Run: headless pygame with SDL's dummy video driver; simulated clock (each Clock.tick advances the game by its frame time, no real sleeping); random seed 0; keys injected as events and as key.get_pressed() state; no mouse input.
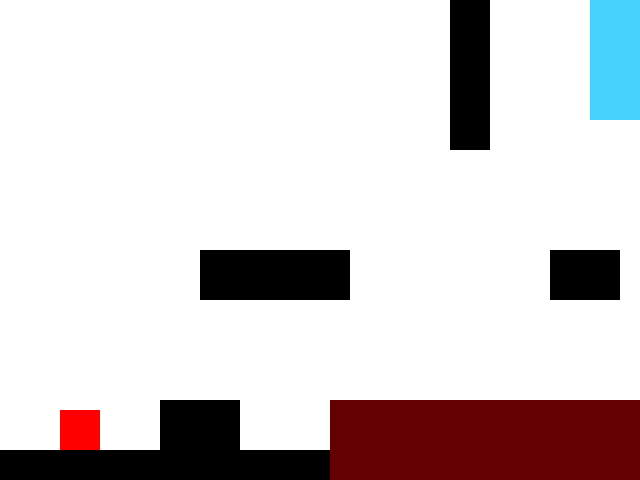
Frame 1 of 4 · flips 1–60 · no input
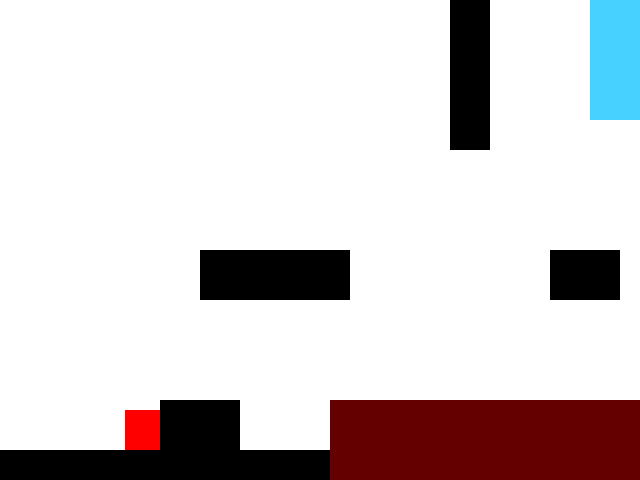
Frame 2 of 4 · flips 61–180 · tapped SPACE, RETURN · held RIGHT (→), D
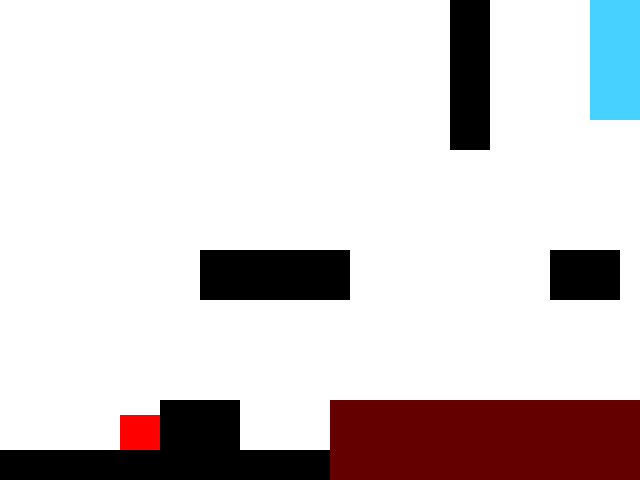
Frame 3 of 4 · flips 181–300 · held DOWN (↓), S
Frame 4 of 4 · flips 301–420 · held LEFT (←), A, UP (↑), W · screen same as frame 1, image omitted

The pygame program that drew these frames:

import pygame

sw=640
sh=480

pygame.init()

window = pygame.display.set_mode([sw,sh])

class Person:
    def __init__(self,x,y,colour):
        self.x=x
        self.y=y
        self.colour=colour
        self.vx=0
        self.vy=0
        self.points_bol=[False,False,False,
                         False,False,False,
                         False,False,False]
        self.move_bol=[False,False,False,False,False]
        self.jump1=False
        self.jump2=False
        self.jump_bol=True
        self.var=0
    
    def draw(self):
        pygame.draw.rect(window,[255,0,0],[ self.x-20, self.y-20, 40, 40],0)
        
    def update(self,walls):
        self.points_bol=[False,False,False,
                         False,False,False,
                         False,False,False]
        self.jump1=False
        for s in walls:
            if self.x in range(s.x, s.x+s.w) and self.y + 20 in range(s.y,s.y+s.h):
                self.points_bol[7]=True
                self.y =s.y-20
                self.vy = 0
                self.jump1=True
                self.jump2=True
            elif self.x+20 in range(s.x, s.x+s.w) and self.y in range(s.y,s.y+s.h):
                self.points_bol[5]=True
                self.x =s.x-20
                self.jump1=True
                self.jump2=True
            elif self.x-20 in range(s.x, s.x+s.w) and self.y in range(s.y,s.y+s.h):
                self.points_bol[3]=True
                self.x =s.x+s.w+19
                self.jump1=True
                self.jump2=True
            elif self.x in range(s.x, s.x+s.w) and self.y-20 in range(s.y,s.y+s.h):
                self.points_bol[1]=True
                self.y =s.y+s.h+20
            elif self.x+20 in range(s.x, s.x+s.w) and self.y+20 in range(s.y,s.y+s.h):
                self.points_bol[8]=True
            elif self.x-20 in range(s.x, s.x+s.w) and self.y+20 in range(s.y,s.y+s.h):
                self.points_bol[6]=True
            elif self.x+20 in range(s.x, s.x+s.w) and self.y-20 in range(s.y,s.y+s.h):
                self.points_bol[2]=True
            elif self.x-20 in range(s.x, s.x+s.w) and self.y-20 in range(s.y,s.y+s.h):
                self.points_bol[0]=True
                
    def move(self):
        if self.points_bol[7] == True:
            self.vy = 0
        elif self.points_bol[7] == False:
            self.vy +=1
            
        if (self.move_bol[3]==False and self.move_bol[1]==False) and (self.points_bol[3]==True or self.points_bol[5]==True):
            self.vy =0
        elif (self.points_bol[3]==True or self.points_bol[5]==True) and self.move_bol[3]==True:
            self.vy= 5
        elif (self.points_bol[3]==True or self.points_bol[5]==True) and self.move_bol[1]==True:
            self.vy=-5
            
        if self.points_bol[3]==True and self.move_bol[4]==True and self.jump_bol==True:
            self.vy=-10
            self.vx= 5
            self.jump1 =False
            self.jump_bol=False
        elif self.points_bol[5]==True and self.move_bol[4]==True and self.jump_bol==True:
            self.vy=-10
            self.vx=-5
            self.jump1 =False
            self.jump_bol=False
            
        if self.move_bol[0]==True and self.move_bol[2]==True:
            self.vx =0
        elif self.move_bol[0]==True and self.points_bol[3] != True:
            self.vx=-5
        elif self.move_bol[2]==True and self.points_bol[5] != True:
            self.vx= 5
            
        if (self.move_bol[1]==True or self.move_bol[4]==True) and self.jump1==True and not (self.points_bol[3]==True or self.points_bol[5]==True) and self.jump_bol==True:
            self.vy =-10
            self.jump1=False
            self.jump_bol=False
        elif (self.move_bol[1]==True or self.move_bol[4]==True) and self.jump2==True and not (self.points_bol[3]==True or self.points_bol[5]==True) and self.jump_bol==True:
            self.vy =-10
            self.jump2=False
            self.jump_bol=False

        if self.move_bol[0]==False and self.move_bol[2]==False and self.points_bol[7]==True:
            self.vx= int(self.vx * 0.75)
        if self.move_bol[0]==False and self.move_bol[2]==False and self.points_bol[7]==False:
            if self.vx >0:
                self.vx=int(self.vx * 0.99)
            if self.vx <0:
                self.vx=int(self.vx * 0.99)
                
        if self.move_bol[1]==True:
            self.var=1
        elif self.move_bol[4]==True:
            self.var=2
            
        if self.var!=0:
            if self.jump_bol==False and self.move_bol[1]==False and self.var==1:
                self.jump_bol=True
                self.var=0
            if self.jump_bol==False and self.move_bol[4]==False and self.var==2:
                self.jump_bol=True
                self.var=0
            
        self.x+=self.vx
        self.y+=self.vy
        
class Wall:
    def __init__(self,x,y,w,h):
        self.x=x
        self.y=y
        self.w=w
        self.h=h
    
    def draw(self):
        pygame.draw.rect(window,[0,0,0], [self.x, self.y, self.w, self.h],0)
        
class WinArea:
    def __init__(self,x,y,w,h):
        self.x=x
        self.y=y
        self.w=w
        self.h=h
        
    def draw(self):
        pygame.draw.rect(window,(71,209,255),[self.x, self.y, self.w, self.h],0)
        
    def win(self,player):
        if player.x in range(self.x,self.x+self.w) and player.y in range(self.y,self.y+self.h):
             return False
        else: return True
        
class LoseArea:
    def __init__(self,x,y,w,h):
        self.x=x
        self.y=y
        self.w=w
        self.h=h
        
    def draw(self):
        pygame.draw.rect(window,(100,0,0),[self.x, self.y, self.w, self.h],0)
        
    def lose(self,player):
        if player.x in range(self.x,self.x+self.w) and player.y in range(self.y,self.y+self.h):
             player.__init__(80,400,(225,0,0))
        
player=Person(80,400,(225,0,0))
people=[player]

wall1 =Wall(0,450,330,40)
wall2 =Wall(160,400,80,200)
wall3 =Wall(200,250,150,50)
wall4 =Wall(550,250,70,50)
wall5 =Wall(450,0,40,150)
walls =[wall1,wall2,wall3,wall4,wall5]

win = WinArea(590,0,50,120)
lose =LoseArea(330,400,400,100)
areas =[win,lose]

on=True
while on:
    for e in pygame.event.get():
        on= win.win(player)
        if e.type == pygame.QUIT:
            on = False
        elif e.type == pygame.KEYDOWN:
            if e.key == pygame.K_w:
                player.move_bol[1]=True
            if e.key == pygame.K_a:
                player.move_bol[0]=True
            if e.key == pygame.K_d:
                player.move_bol[2]=True
            if e.key == pygame.K_s:
                player.move_bol[3]=True
            if e.key == pygame.K_SPACE:
                player.move_bol[4]=True
        elif e.type == pygame.KEYUP:
            if e.key == pygame.K_w:
                player.move_bol[1]=False
            if e.key == pygame.K_a:
                player.move_bol[0]=False
            if e.key == pygame.K_d:
                player.move_bol[2]=False
            if e.key == pygame.K_s:
                player.move_bol[3]=False
            if e.key == pygame.K_SPACE:
                player.move_bol[4]=False
    
    window.fill([255,255,255])
    
    for a in areas:
        a.draw()
    for p in people:
        p.update(walls)
        p.move()
        p.draw()
    if player.x<0 or player.x>sw or player.y <0 or player.y> sh:
        player.__init__(80,400,(225,0,0))
        
    for s in walls:
        s.draw()
    lose.lose(player)
    pygame.display.flip()
    pygame.time.delay(17)
pygame.quit()
